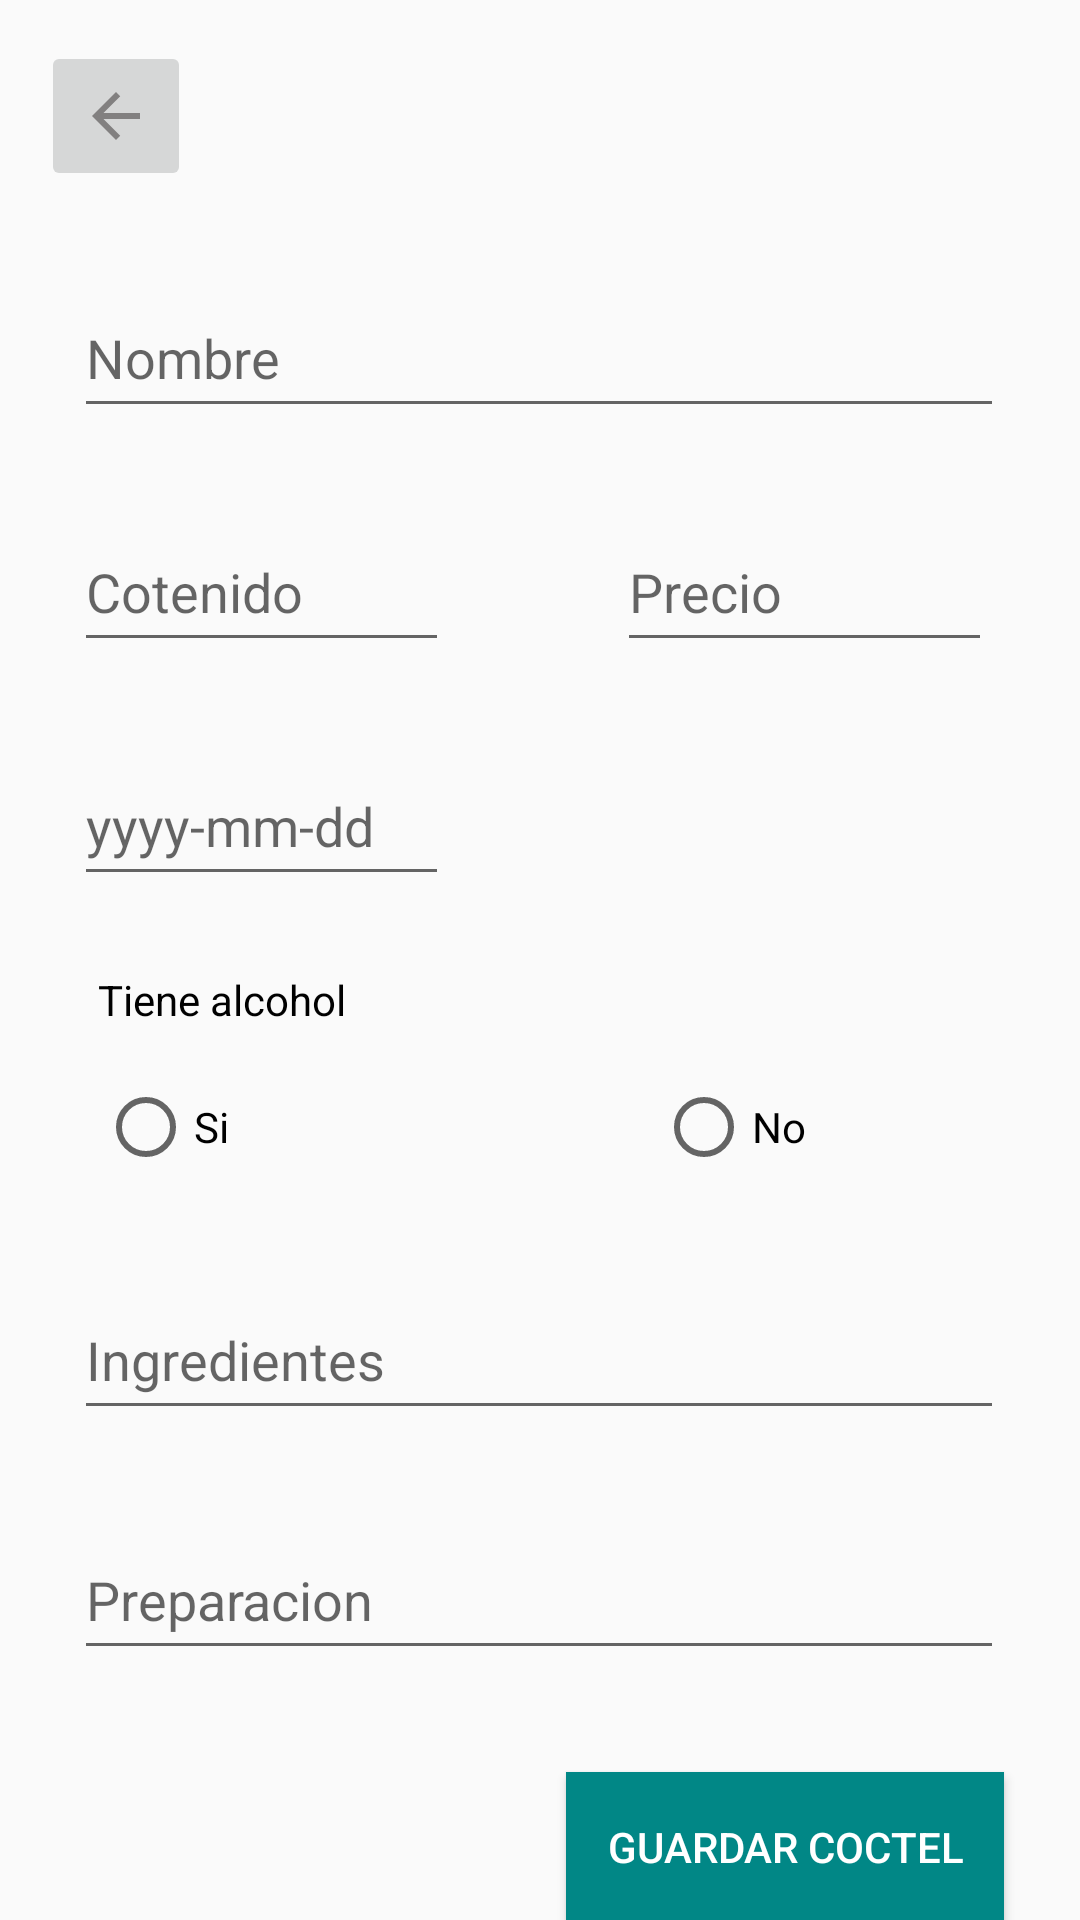

Layout XML and referenced resources for this Android screen:
<!-- AndroidManifest.xml: application theme Theme.Recetario -->
<!-- res/layout/activity_ingreso_cocteles.xml -->
<?xml version="1.0" encoding="utf-8"?>
<androidx.constraintlayout.widget.ConstraintLayout xmlns:android="http://schemas.android.com/apk/res/android"
    xmlns:app="http://schemas.android.com/apk/res-auto"
    xmlns:tools="http://schemas.android.com/tools"
    android:layout_width="match_parent"
    android:layout_height="match_parent"
    tools:context=".IngresoCocteles">

    <ImageButton
        android:id="@+id/imbRegresarV"
        android:layout_width="50dp"
        android:layout_height="50dp"
        app:layout_constraintBottom_toBottomOf="parent"
        app:layout_constraintEnd_toEndOf="parent"
        app:layout_constraintHorizontal_bias="0.044"
        app:layout_constraintStart_toStartOf="parent"
        app:layout_constraintTop_toTopOf="parent"
        app:layout_constraintVertical_bias="0.023"
        app:srcCompat="@drawable/baseline_arrow_back_24" />

    <EditText
        android:id="@+id/etNombre"
        android:layout_width="310dp"
        android:layout_height="50dp"
        android:ems="10"
        android:hint="Nombre"
        android:inputType="text"
        app:layout_constraintBottom_toBottomOf="parent"
        app:layout_constraintEnd_toEndOf="parent"
        app:layout_constraintHorizontal_bias="0.495"
        app:layout_constraintStart_toStartOf="parent"
        app:layout_constraintTop_toTopOf="parent"
        app:layout_constraintVertical_bias="0.157" />

    <EditText
        android:id="@+id/etIngredientes"
        android:layout_width="310dp"
        android:layout_height="50dp"
        android:layout_marginTop="284dp"
        android:ems="10"
        android:hint="Ingredientes"
        android:inputType="text"
        app:layout_constraintEnd_toEndOf="@+id/etNombre"
        app:layout_constraintHorizontal_bias="0.0"
        app:layout_constraintStart_toStartOf="@+id/etNombre"
        app:layout_constraintTop_toBottomOf="@+id/etNombre" />

    <EditText
        android:id="@+id/etPreparacion"
        android:layout_width="310dp"
        android:layout_height="50dp"
        android:layout_marginTop="364dp"
        android:ems="10"
        android:hint="Preparacion"
        android:inputType="text"
        app:layout_constraintEnd_toEndOf="@+id/etNombre"
        app:layout_constraintHorizontal_bias="1.0"
        app:layout_constraintStart_toStartOf="@+id/etNombre"
        app:layout_constraintTop_toBottomOf="@+id/etNombre" />

    <EditText
        android:id="@+id/etContenido"
        android:layout_width="125dp"
        android:layout_height="50dp"
        android:layout_marginTop="28dp"
        android:ems="10"
        android:hint="@string/contenido"
        android:inputType="text"
        app:layout_constraintEnd_toEndOf="@+id/etNombre"
        app:layout_constraintHorizontal_bias="0.0"
        app:layout_constraintStart_toStartOf="@+id/etNombre"
        app:layout_constraintTop_toBottomOf="@+id/etNombre" />

    <EditText
        android:id="@+id/etCalorias"
        android:layout_width="125dp"
        android:layout_height="50dp"
        android:layout_marginStart="56dp"
        android:ems="10"
        android:hint="@string/precio"
        android:inputType="text"
        app:layout_constraintBottom_toBottomOf="@+id/etContenido"
        app:layout_constraintStart_toEndOf="@+id/etContenido"
        app:layout_constraintTop_toTopOf="@+id/etContenido"
        app:layout_constraintVertical_bias="0.0" />

    <EditText
        android:id="@+id/etCreacion"
        android:layout_width="125dp"
        android:layout_height="50dp"
        android:layout_marginTop="28dp"
        android:ems="10"
        android:hint="yyyy-mm-dd"
        android:inputType="date"
        app:layout_constraintEnd_toEndOf="@+id/etContenido"
        app:layout_constraintHorizontal_bias="0.0"
        app:layout_constraintStart_toStartOf="@+id/etContenido"
        app:layout_constraintTop_toBottomOf="@+id/etContenido" />

    <RadioButton
        android:id="@+id/rbtSi"
        android:layout_width="110dp"
        android:layout_height="50dp"
        android:layout_marginTop="52dp"
        android:text="Si"
        app:layout_constraintEnd_toEndOf="@+id/etCreacion"
        app:layout_constraintHorizontal_bias="0.533"
        app:layout_constraintStart_toStartOf="@+id/etCreacion"
        app:layout_constraintTop_toBottomOf="@+id/etCreacion" />

    <RadioButton
        android:id="@+id/brtNo"
        android:layout_width="110dp"
        android:layout_height="50dp"
        android:layout_marginStart="76dp"
        android:text="No"
        app:layout_constraintBottom_toBottomOf="@+id/rbtSi"
        app:layout_constraintStart_toEndOf="@+id/rbtSi"
        app:layout_constraintTop_toTopOf="@+id/rbtSi"
        app:layout_constraintVertical_bias="0.0" />

    <TextView
        android:id="@+id/textView10"
        android:layout_width="wrap_content"
        android:layout_height="wrap_content"
        android:layout_marginBottom="8dp"
        android:text="@string/tieneAlcohol"
        android:textColor="@color/black"
        app:layout_constraintBottom_toTopOf="@+id/rbtSi"
        app:layout_constraintEnd_toEndOf="@+id/rbtSi"
        app:layout_constraintHorizontal_bias="0.0"
        app:layout_constraintStart_toStartOf="@+id/rbtSi" />

    <Button
        android:id="@+id/btnGuardarR"
        android:layout_width="146dp"
        android:layout_height="50dp"
        android:layout_marginTop="448dp"
        android:background="@color/teal_700"
        android:text="Guardar Coctel"
        android:textColor="@color/white"
        app:layout_constraintEnd_toEndOf="@+id/etNombre"
        app:layout_constraintHorizontal_bias="1.0"
        app:layout_constraintStart_toStartOf="@+id/etNombre"
        app:layout_constraintTop_toBottomOf="@+id/etNombre" />

</androidx.constraintlayout.widget.ConstraintLayout>
<!-- resources referenced by this layout -->
<resources>
  <color name="black">#FF000000</color>
  <color name="teal_700">#FF018786</color>
  <color name="white">#FFFFFFFF</color>
  <!-- drawable baseline_arrow_back_24 (drawable) -->
  <vector android:autoMirrored="true" android:height="24dp"
      android:tint="#828080" android:viewportHeight="24"
      android:viewportWidth="24" android:width="24dp" xmlns:android="http://schemas.android.com/apk/res/android">
      <path android:fillColor="@android:color/white" android:pathData="M20,11H7.83l5.59,-5.59L12,4l-8,8 8,8 1.41,-1.41L7.83,13H20v-2z"/>
  </vector>
  <string name="contenido">Cotenido</string>
  <string name="precio">Precio</string>
  <string name="tieneAlcohol">Tiene alcohol</string>
  <style name="Theme.Recetario" parent="Theme.AppCompat.Light.NoActionBar">
          
          <item name="colorPrimary">@color/purple_500</item>
          <item name="colorPrimaryVariant">@color/purple_700</item>
          <item name="colorOnPrimary">@color/white</item>
          
          <item name="colorSecondary">@color/teal_200</item>
          <item name="colorSecondaryVariant">@color/teal_700</item>
          <item name="colorOnSecondary">@color/black</item>
          
          <item name="android:statusBarColor">?attr/colorPrimaryVariant</item>
          
      </style>
  <color name="purple_500">#FF6200EE</color>
  <color name="purple_700">#FF3700B3</color>
  <color name="teal_200">#FF03DAC5</color>
</resources>
